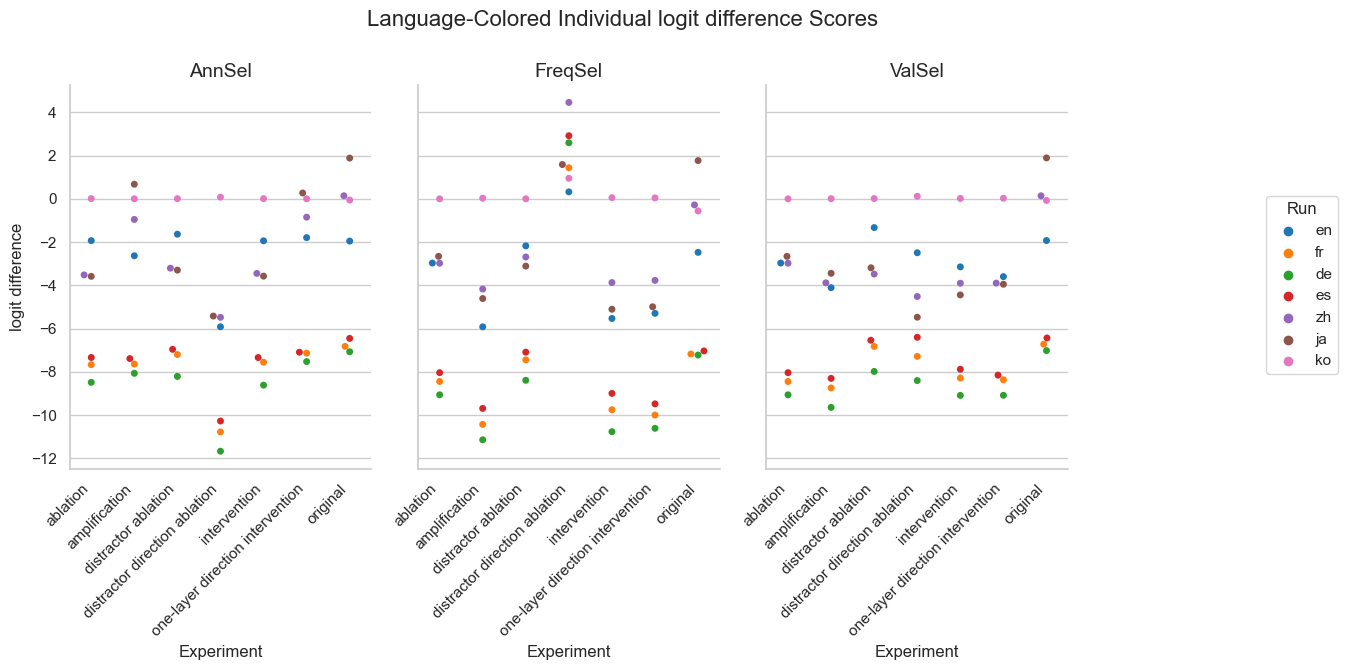

Data behind this chart, as committed beside it:
Experiment, Method, Run, mean, stdev
original, AnnSel, en, -1.954, 3.25
original, AnnSel, fr, -6.82, 4.275
original, AnnSel, de, -7.069, 4.27
original, AnnSel, es, -6.451, 3.717
original, AnnSel, zh, 0.1397, 3.987
original, AnnSel, ja, 1.883, 3.886
original, AnnSel, ko, -0.05603, 0.3179
original, FreqSel, en, -2.474, 3.609
original, FreqSel, fr, -7.171, 4.664
original, FreqSel, de, -7.222, 4.446
original, FreqSel, es, -7.031, 3.731
original, FreqSel, zh, -0.282, 3.783
original, FreqSel, ja, 1.765, 4.063
original, FreqSel, ko, -0.5607, 1.472
original, ValSel, en, -1.928, 3.297
original, ValSel, fr, -6.719, 4.277
original, ValSel, de, -7.015, 4.313
original, ValSel, es, -6.432, 3.721
original, ValSel, zh, 0.1383, 3.988
original, ValSel, ja, 1.89, 3.87
original, ValSel, ko, -0.07399, 0.4016
distractor direction ablation, AnnSel, en, -5.914, 3.956
distractor direction ablation, AnnSel, fr, -10.77, 4.801
distractor direction ablation, AnnSel, de, -11.67, 5.555
distractor direction ablation, AnnSel, es, -10.27, 4.355
distractor direction ablation, AnnSel, zh, -5.478, 5.354
distractor direction ablation, AnnSel, ja, -5.419, 4.414
distractor direction ablation, AnnSel, ko, 0.07662, 0.4117
distractor direction ablation, FreqSel, en, 0.3206, 5.24
distractor direction ablation, FreqSel, fr, 1.436, 6.475
distractor direction ablation, FreqSel, de, 2.59, 5.584
distractor direction ablation, FreqSel, es, 2.915, 6.09
distractor direction ablation, FreqSel, zh, 4.454, 5.553
distractor direction ablation, FreqSel, ja, 1.584, 5.699
distractor direction ablation, FreqSel, ko, 0.9492, 2.963
distractor direction ablation, ValSel, en, -2.494, 4.542
distractor direction ablation, ValSel, fr, -7.282, 6.14
distractor direction ablation, ValSel, de, -8.4, 6.579
distractor direction ablation, ValSel, es, -6.4, 5.904
distractor direction ablation, ValSel, zh, -4.515, 5.637
distractor direction ablation, ValSel, ja, -5.472, 5.127
distractor direction ablation, ValSel, ko, 0.1175, 0.5959
distractor ablation, AnnSel, en, -1.636, 2.538
distractor ablation, AnnSel, fr, -7.198, 4.118
distractor ablation, AnnSel, de, -8.208, 4.43
distractor ablation, AnnSel, es, -6.955, 3.436
distractor ablation, AnnSel, zh, -3.206, 3.086
distractor ablation, AnnSel, ja, -3.295, 2.523
distractor ablation, AnnSel, ko, 0.007184, 0.0551
distractor ablation, FreqSel, en, -2.175, 2.598
distractor ablation, FreqSel, fr, -7.446, 3.959
distractor ablation, FreqSel, de, -8.389, 4.143
distractor ablation, FreqSel, es, -7.087, 3.455
distractor ablation, FreqSel, zh, -2.689, 2.975
distractor ablation, FreqSel, ja, -3.111, 2.588
distractor ablation, FreqSel, ko, 0.001437, 0.0134
distractor ablation, ValSel, en, -1.33, 2.724
distractor ablation, ValSel, fr, -6.821, 4.368
distractor ablation, ValSel, de, -7.979, 4.527
distractor ablation, ValSel, es, -6.536, 3.58
... 87 more rows
